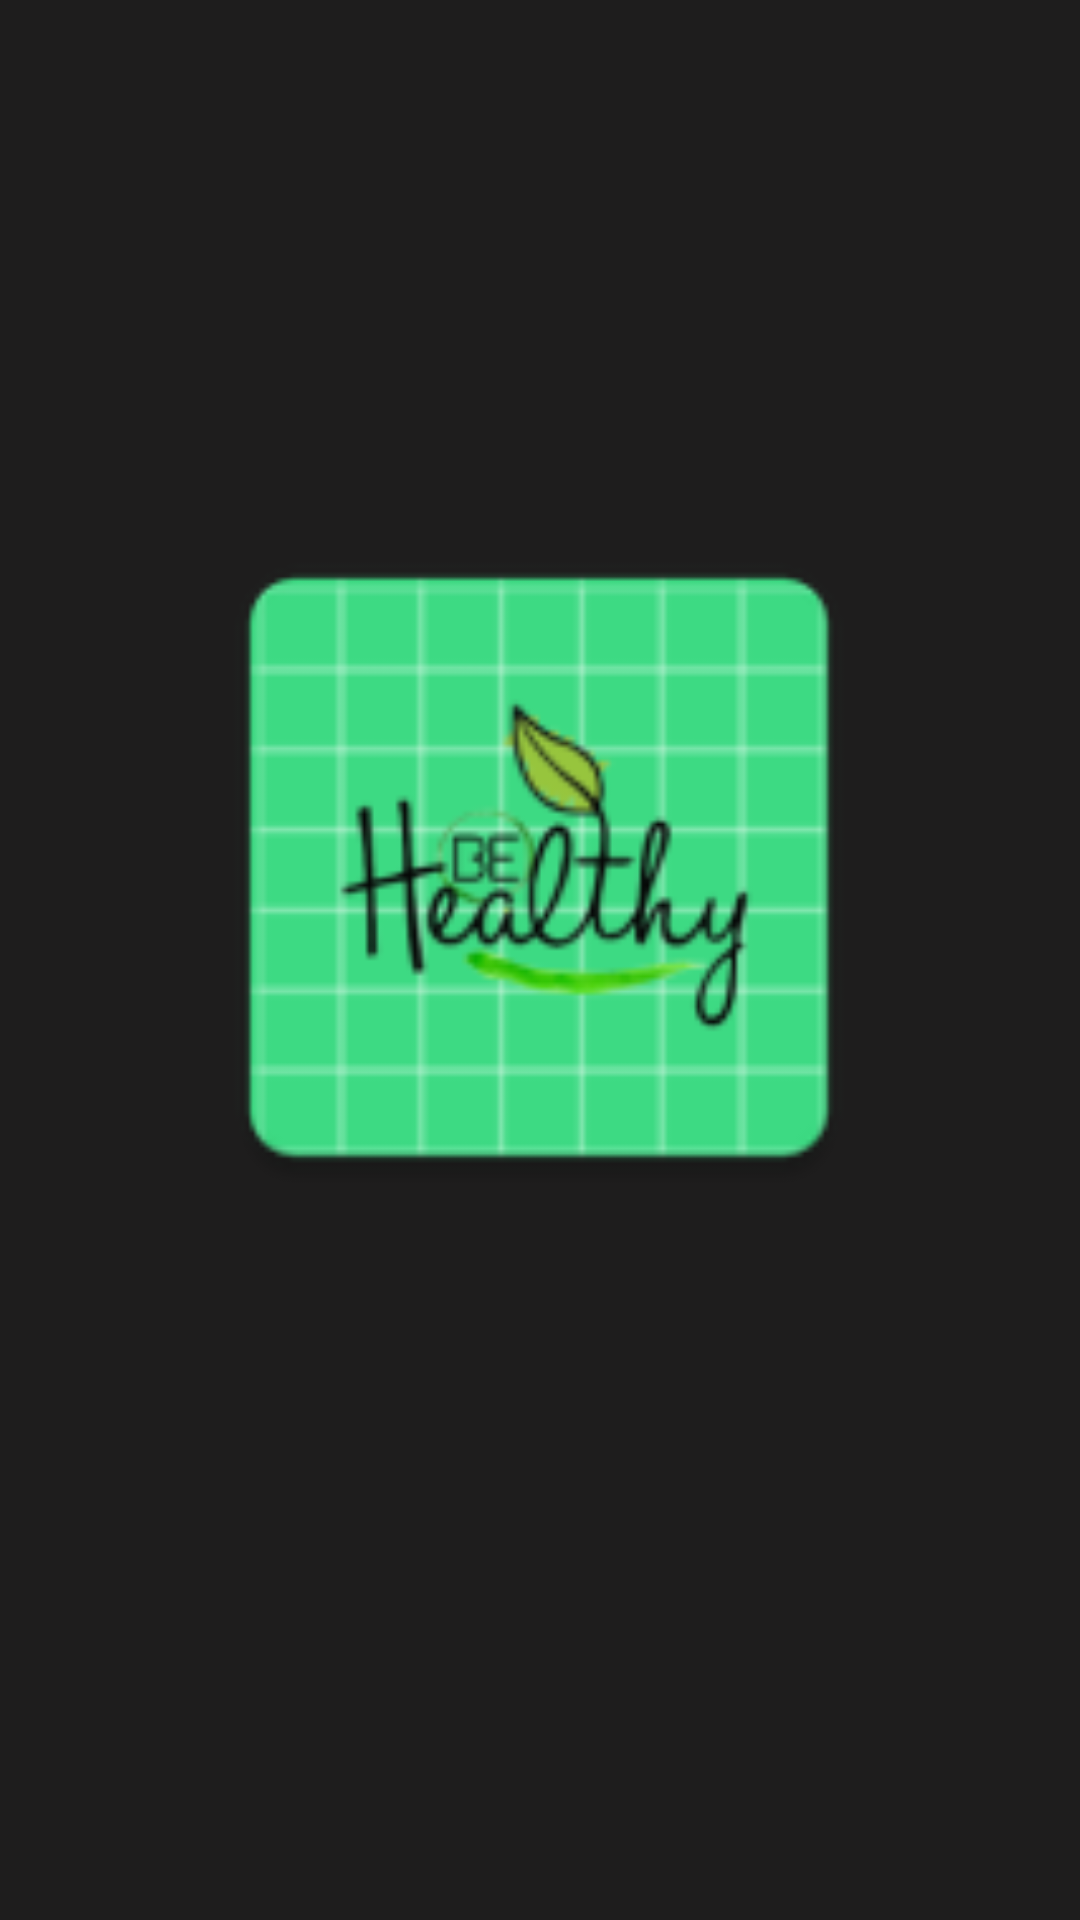

This screen was rendered from an Android layout file. Write that file and the resources it references.
<!-- AndroidManifest.xml: application theme Theme.BeHealthy -->
<!-- res/layout/fragment_home.xml -->
<?xml version="1.0" encoding="utf-8"?>
<androidx.constraintlayout.widget.ConstraintLayout xmlns:android="http://schemas.android.com/apk/res/android"
    xmlns:app="http://schemas.android.com/apk/res-auto"
    xmlns:tools="http://schemas.android.com/tools"
    android:layout_width="match_parent"
    android:layout_height="match_parent"
    android:background="#1E1D1D"
    tools:context=".ui.home.HomeFragment">

    <ImageView
        android:id="@+id/imageView"
        android:layout_width="250dp"
        android:layout_height="243dp"
        android:src="@mipmap/main_logo"
        app:layout_constraintBottom_toBottomOf="parent"
        app:layout_constraintEnd_toEndOf="parent"
        app:layout_constraintHorizontal_bias="0.496"
        app:layout_constraintStart_toStartOf="parent"
        app:layout_constraintTop_toTopOf="parent"
        app:layout_constraintVertical_bias="0.422" />
</androidx.constraintlayout.widget.ConstraintLayout>
<!-- resources referenced by this layout -->
<resources>
  <!-- mipmap main_logo: png bitmap (mipmap-hdpi, 3817 bytes) -->
  <style name="Theme.BeHealthy" parent="Theme.MaterialComponents.Light.NoActionBar">
  
          <item name="colorPrimary">#1E1D1D</item>
          <item name="colorPrimaryDark">#1E1D1D</item>
          <item name="colorAccent">#1E1D1D</item>
  
          <item name="android:background">#1E1D1D</item>
          <item name="android:windowBackground">@color/white</item>
          <item name="android:colorBackground">@color/white</item>
      </style>
  <!-- not gathered from this repository: default colours our renderer supplied (Android Studio template values) -->
  <color name="white">#FFFFFFFF</color>
</resources>
